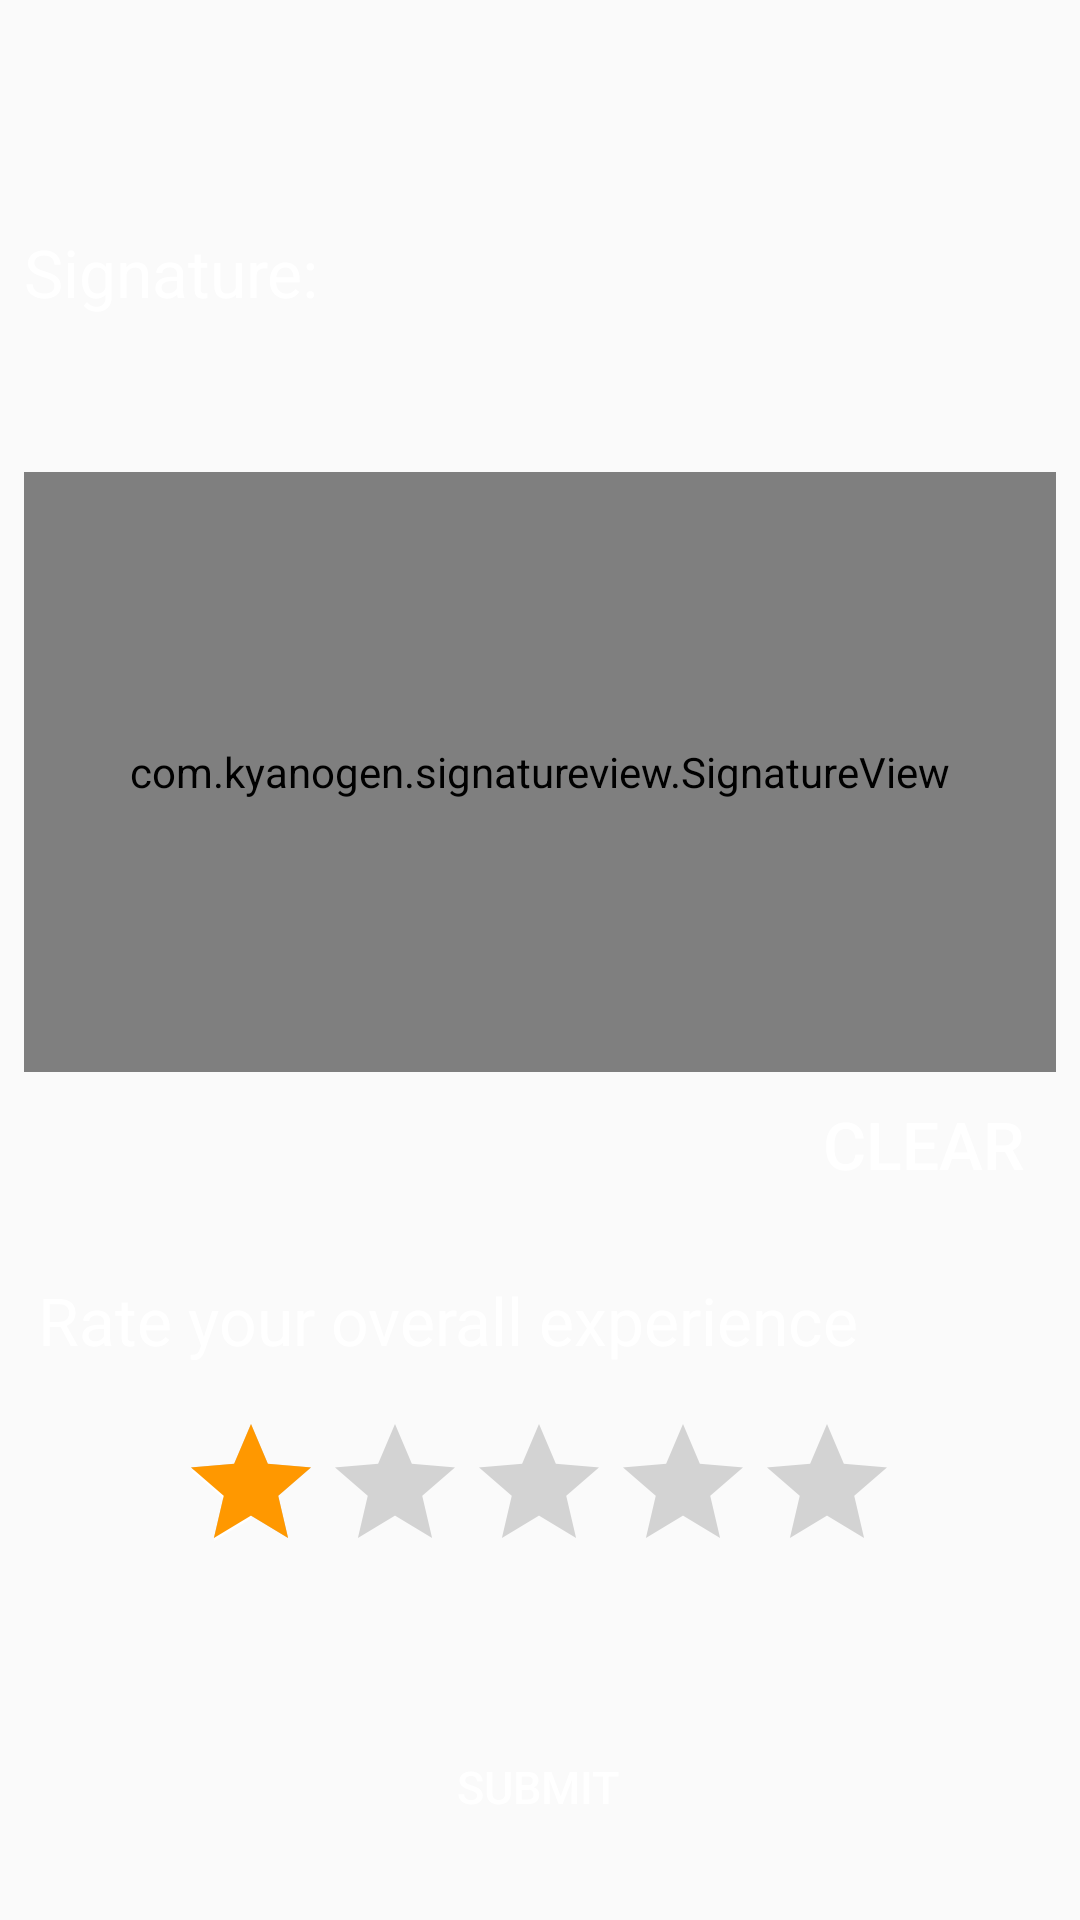

Android layout source for this screen:
<!-- AndroidManifest.xml: application theme AppTheme -->
<!-- res/layout/activity_final.xml -->
<?xml version="1.0" encoding="utf-8"?>
<android.support.constraint.ConstraintLayout xmlns:android="http://schemas.android.com/apk/res/android"
    xmlns:app="http://schemas.android.com/apk/res-auto"
    xmlns:tools="http://schemas.android.com/tools"
    android:layout_width="match_parent"
    android:layout_height="match_parent"
    tools:context=".Activities.FinalActivity"
    android:background="@drawable/grad_bg">

    <TextView
        android:id="@+id/textView"
        android:layout_width="match_parent"
        android:layout_height="wrap_content"
        android:layout_marginStart="8dp"
        android:layout_marginLeft="8dp"
        android:layout_marginTop="76dp"
        android:layout_marginEnd="8dp"
        android:layout_marginRight="8dp"
        android:text="Signature:"
        android:textColor="@color/white"
        android:textSize="22sp"
        app:layout_constraintEnd_toEndOf="parent"
        app:layout_constraintHorizontal_bias="0.0"
        app:layout_constraintStart_toStartOf="parent"
        app:layout_constraintTop_toTopOf="parent" />

    <com.kyanogen.signatureview.SignatureView xmlns:sign="http://schemas.android.com/apk/res-auto"
        android:id="@+id/signatureView"
        android:layout_width="match_parent"
        android:layout_height="200dp"
        android:layout_marginStart="8dp"
        android:layout_marginLeft="8dp"
        android:layout_marginTop="52dp"
        android:layout_marginEnd="8dp"
        android:layout_marginRight="8dp"
        sign:backgroundColor="#ffffff"
        sign:enableSignature="true"
        sign:layout_constraintEnd_toEndOf="parent"
        sign:layout_constraintHorizontal_bias="0.0"
        sign:layout_constraintStart_toStartOf="parent"
        sign:layout_constraintTop_toBottomOf="@+id/textView"
        sign:penColor="#000000"
        sign:penSize="5dp" />

    <Button
        android:layout_width="wrap_content"
        android:layout_height="wrap_content"
        android:layout_marginEnd="8dp"
        android:layout_marginRight="8dp"
        android:text="Clear"
        android:id="@+id/clear"
        android:textColor="@color/white"
        android:textSize="22sp"
        app:layout_constraintEnd_toEndOf="parent"
        app:layout_constraintTop_toBottomOf="@+id/signatureView"
        android:background="@drawable/btn_bg"/>

    <TextView
        android:id="@+id/textView2"
        android:layout_width="wrap_content"
        android:layout_height="wrap_content"
        android:layout_marginStart="8dp"
        android:layout_marginLeft="8dp"
        android:layout_marginTop="68dp"
        android:layout_marginEnd="8dp"
        android:layout_marginRight="8dp"
        android:text="@string/question_8"
        android:textColor="@color/white"
        android:textSize="22sp"
        app:layout_constraintEnd_toEndOf="parent"
        app:layout_constraintHorizontal_bias="0.067"
        app:layout_constraintStart_toStartOf="parent"
        app:layout_constraintTop_toBottomOf="@+id/signatureView" />

    <RatingBar
        android:id="@+id/rating_bar"
        android:layout_width="wrap_content"
        android:layout_height="57dp"
        android:layout_margin="16dp"
        android:layout_marginStart="8dp"
        android:layout_marginLeft="8dp"
        android:layout_marginTop="28dp"
        android:layout_marginEnd="8dp"
        android:layout_marginRight="8dp"
        android:max="5"
        android:numStars="5"
        android:progressTint="#FF9800"
        android:rating="1"
        android:stepSize="1"
        app:layout_constraintEnd_toEndOf="parent"
        app:layout_constraintHorizontal_bias="0.496"
        app:layout_constraintStart_toStartOf="parent"
        app:layout_constraintTop_toBottomOf="@+id/textView2" />

    <Button
        android:id="@+id/submitButton"
        android:layout_width="wrap_content"
        android:layout_height="48dp"
        android:layout_gravity="center"
        android:layout_marginStart="8dp"
        android:layout_marginLeft="8dp"
        android:layout_marginTop="44dp"
        android:layout_marginEnd="8dp"
        android:layout_marginRight="8dp"
        android:background="@drawable/btn_bg"
        android:text="SUBMIT"
        android:textColor="@color/colorAccent"
        android:textSize="15sp"
        app:layout_constraintEnd_toEndOf="parent"
        app:layout_constraintHorizontal_bias="0.498"
        app:layout_constraintStart_toStartOf="parent"
        app:layout_constraintTop_toBottomOf="@+id/rating_bar" />


</android.support.constraint.ConstraintLayout>
<!-- resources referenced by this layout -->
<resources>
  <color name="colorAccent">#FFFFFF</color>
  <color name="white">#FFFFFF</color>
  <string name="question_8">Rate your overall experience</string>
  <style name="AppTheme" parent="Theme.AppCompat.Light.NoActionBar">
          
          <item name="colorPrimary">@color/colorPrimary</item>
          <item name="colorPrimaryDark">@color/colorBlack</item>
          <item name="colorAccent">@color/colorAccent</item>
      </style>
  <color name="colorPrimary">#008577</color>
  <color name="colorBlack">#000000</color>
</resources>
